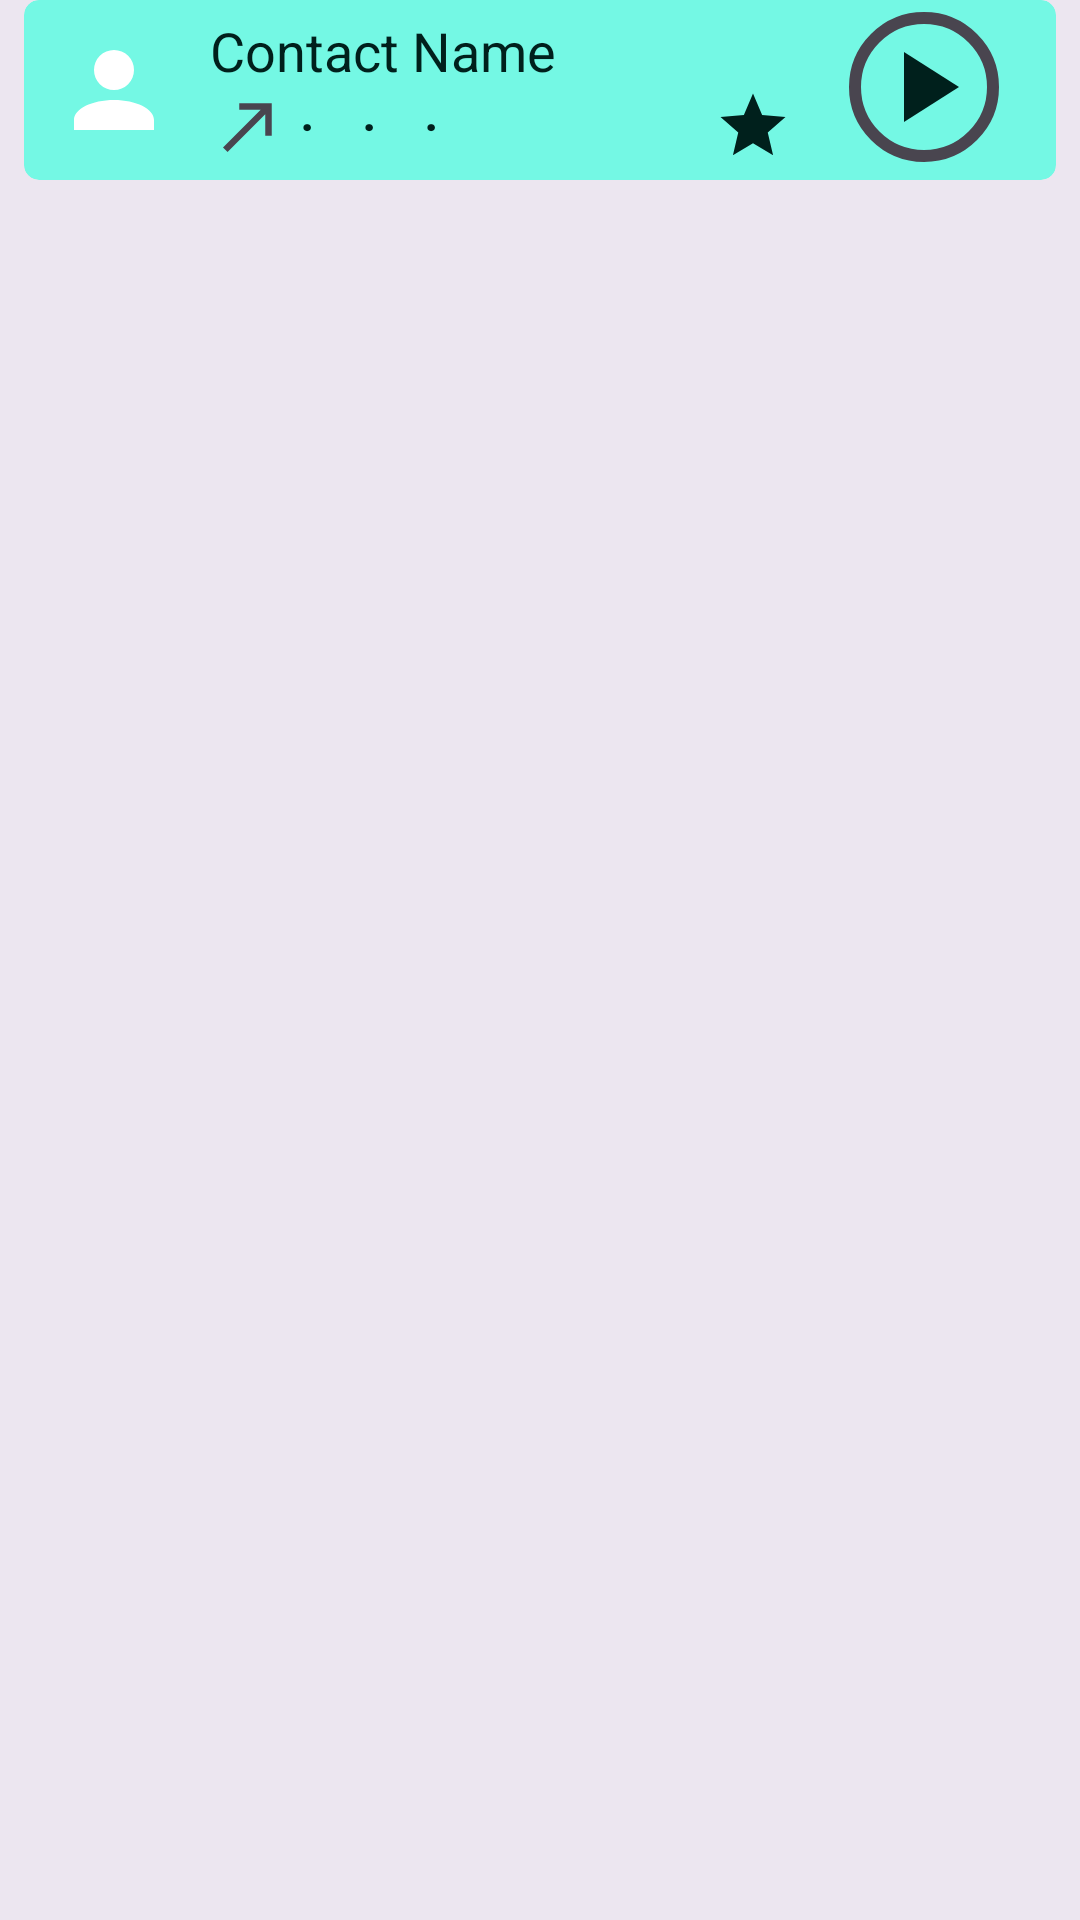

Produce the Android XML layout that renders to this screen, including the resource entries it uses.
<!-- AndroidManifest.xml: application theme Theme.AppTheme -->
<!-- res/layout/bottom_player_settings.xml -->
<?xml version="1.0" encoding="utf-8"?>
<androidx.constraintlayout.widget.ConstraintLayout xmlns:android="http://schemas.android.com/apk/res/android"
    xmlns:app="http://schemas.android.com/apk/res-auto"
    android:layout_width="match_parent"
    android:layout_height="match_parent">

    <include
        android:id="@+id/player"
        layout="@layout/bottom_player_info" />

    <androidx.fragment.app.FragmentContainerView
        android:id="@+id/settings_container"
        android:layout_width="match_parent"
        android:layout_height="0dp"
        android:layout_weight="1"
        android:layout_marginTop="4dp"
        app:layout_constraintBottom_toBottomOf="parent"
        app:layout_constraintTop_toBottomOf="@+id/player" />

</androidx.constraintlayout.widget.ConstraintLayout>
<!-- res/layout/bottom_player_info.xml (included above) -->
<?xml version="1.0" encoding="utf-8"?>
<com.google.android.material.card.MaterialCardView
    xmlns:android="http://schemas.android.com/apk/res/android"
    xmlns:app="http://schemas.android.com/apk/res-auto"
    android:id="@+id/playerCardView"
    android:layout_width="match_parent"
    android:layout_height="wrap_content"
    app:cardCornerRadius="5dp"
    android:layout_margin="8dp"
    style="?attr/materialCardViewFilledStyle"
    app:cardBackgroundColor="?attr/colorPrimaryContainer">
    <LinearLayout
        android:id="@+id/playerLayout"
        android:layout_width="match_parent"
        android:layout_height="60dp"
        android:orientation="horizontal"
        android:visibility="visible">

        <ImageView
            android:id="@+id/contactIconPlayer"
            android:layout_width="40dp"
            android:layout_height="match_parent"
            android:layout_marginStart="10dp"
            app:srcCompat="@drawable/ic_default_contact"/>

        <LinearLayout
            android:id="@+id/textLayoutPlayer"
            android:layout_width="0dp"
            android:layout_height="match_parent"
            android:layout_marginStart="12dp"
            android:layout_weight="1"
            android:gravity="center_vertical"
            android:orientation="vertical">

            <TextView
                android:id="@+id/contactNamePlayer"
                android:layout_width="match_parent"
                android:layout_height="wrap_content"
                android:ellipsize="end"
                android:maxLines="1"
                android:text="Contact Name"
                android:textSize="18sp"
                android:textColor="?attr/colorOnPrimaryContainer"/>

            <LinearLayout
                android:layout_width="match_parent"
                android:layout_height="wrap_content"
                android:orientation="horizontal">

                <ImageView
                    android:id="@+id/call_iconPlayer"
                    android:layout_width="26dp"
                    android:layout_height="26dp"
                    app:srcCompat="@drawable/ic_out" />

                <TextView
                    android:id="@+id/dividerSimPlayer"
                    style="@style/TextViewSubtitlePlayer"
                    android:textStyle="bold"
                    android:text="@string/divider"/>

                <TextView
                    android:id="@+id/simSlotPlayer"
                    style="@style/TextViewSubtitlePlayer"/>

                <TextView
                    android:id="@+id/dividerDatePlayer"
                    style="@style/TextViewSubtitlePlayer"
                    android:textStyle="bold"
                    android:text="@string/divider"/>

                <TextView
                    android:id="@+id/datePlayer"
                    style="@style/TextViewSubtitlePlayer"/>

                <TextView
                    android:id="@+id/dividerDurationPlayer"
                    style="@style/TextViewSubtitlePlayer"
                    android:text="@string/divider"
                    android:textStyle="bold"/>

                <TextView
                    android:id="@+id/durationPlayer"
                    style="@style/TextViewSubtitlePlayer"/>

                <View
                    android:layout_width="0dp"
                    android:layout_height="match_parent"
                    android:layout_weight="1" />

                <ImageView
                    android:id="@+id/starred_icon"
                    android:layout_width="26dp"
                    android:layout_height="26dp"
                    android:contentDescription="@string/starred"
                    app:srcCompat="@drawable/ic_star"
                    app:tint="?colorOnPrimaryContainer"
                    android:visibility="visible"/>

            </LinearLayout>
        </LinearLayout>

        <RelativeLayout
            android:id="@+id/RelativeLayoutLeftButton"
            android:layout_width="wrap_content"
            android:layout_height="wrap_content" >

            <com.google.android.material.progressindicator.CircularProgressIndicator
                android:id="@+id/playerProgressBar"
                android:layout_width="60dp"
                android:layout_height="60dp"
                app:indicatorSize="50dp"
                android:indeterminate="false"
                android:layout_centerVertical="true"
                android:layout_centerHorizontal="true"
                android:progress="50"
                android:progressTint="?attr/colorOnPrimaryContainer"
                app:indicatorColor="@color/cardview_dark_background"
                app:trackColor="?attr/colorControlNormal" />

            <com.google.android.material.button.MaterialButton
                android:id="@+id/playPauseButton"
                android:layout_width="wrap_content"
                android:layout_height="wrap_content"
                android:layout_centerVertical="true"
                android:layout_centerHorizontal="true"
                android:background="@android:color/transparent"
                app:icon="@drawable/ic_play"
                app:iconTint="?attr/colorOnPrimaryContainer"
                app:iconSize="40dp"
                android:insetLeft="0dp"
                android:insetTop="0dp"
                android:insetRight="0dp"
                android:insetBottom="0dp"
                app:iconGravity="textStart"
                app:iconPadding="0dp"/>
        </RelativeLayout>

    </LinearLayout>
</com.google.android.material.card.MaterialCardView>
<!-- resources referenced by this layout -->
<resources>
  <!-- drawable ic_default_contact (drawable) -->
  <vector xmlns:android="http://schemas.android.com/apk/res/android"
      android:width="24dp"
      android:height="24dp"
      android:viewportWidth="24"
      android:viewportHeight="24">
      <path
          android:fillColor="@android:color/white"
          android:pathData="M12,4A4,4 0 0,1 16,8A4,4 0 0,1 12,12A4,4 0 0,1 8,8A4,4 0 0,1 12,4M12,14C16.42,14 20,15.79 20,18V20H4V18C4,15.79 7.58,14 12,14Z" />
  </vector>
  <!-- drawable ic_out (drawable) -->
  <vector xmlns:android="http://schemas.android.com/apk/res/android"
      android:width="24dp"
      android:height="24dp"
      android:viewportWidth="24.0"
      android:viewportHeight="24.0"
      android:tint="?attr/colorControlNormal">
      <path
          android:fillColor="@android:color/white"
          android:pathData="M9,5v2h6.59L4,18.59 5.41,20 17,8.41V15h2V5z"/>
  </vector>
  <!-- drawable ic_star (drawable) -->
  <vector xmlns:android="http://schemas.android.com/apk/res/android"
      android:width="24dp"
      android:height="24dp"
      android:viewportWidth="24"
      android:viewportHeight="24">
  
      <path
          android:fillColor="@color/white"
          android:pathData="M12,17.27L18.18,21l-1.64,-7.03L22,9.24l-7.19,-0.61L12,2 9.19,8.63 2,9.24l5.46,4.73L5.82,21z" />
  
  </vector>
  <string name="divider" translatable="false">·</string>
  <string name="starred">Favourites</string>
  <style name="TextViewSubtitlePlayer">
          <item name="android:layout_width">wrap_content</item>
          <item name="android:layout_height">wrap_content</item>
          <item name="android:textSize">16sp</item>
          <item name="android:textColor">?attr/colorOnPrimaryContainer</item>
          <item name="android:layout_gravity">center_vertical</item>
          <item name="android:layout_marginLeft">4dp</item>
          <item name="android:layout_marginRight">4dp</item>
      </style>
  <color name="white">#FFFFFFFF</color>
  <color name="md_theme_light_primary">#006B5F</color>
  <color name="md_theme_light_onPrimary">#FFFFFF</color>
  <color name="md_theme_light_primaryContainer">#74F8E4</color>
  <color name="md_theme_light_onPrimaryContainer">#00201C</color>
  <color name="md_theme_light_secondary">#4A635E</color>
  <color name="md_theme_light_onSecondary">#FFFFFF</color>
  <color name="md_theme_light_secondaryContainer">#CCE8E2</color>
  <color name="md_theme_light_onSecondaryContainer">#06201C</color>
  <color name="md_theme_light_tertiary">#456179</color>
  <color name="md_theme_light_onTertiary">#FFFFFF</color>
  <color name="md_theme_light_tertiaryContainer">#CBE6FF</color>
  <color name="md_theme_light_onTertiaryContainer">#001E31</color>
  <color name="md_theme_light_error">#BA1A1A</color>
  <color name="md_theme_light_errorContainer">#FFDAD6</color>
  <color name="md_theme_light_onError">#FFFFFF</color>
  <color name="md_theme_light_onErrorContainer">#410002</color>
  <color name="md_theme_light_onBackground">#191C1B</color>
  <color name="md_theme_light_outline">#6F7976</color>
  <color name="md_theme_light_inverseOnSurface">#EFF1EF</color>
  <color name="md_theme_light_inverseSurface">#2D3130</color>
  <color name="md_theme_light_surface">#F7FAF8</color>
  <color name="md_theme_light_onSurface">#191C1B</color>
  <color name="md_theme_light_surfaceVariant">#DAE5E1</color>
  <color name="md_theme_light_onSurfaceVariant">#3F4946</color>
  <color name="md_theme_light_inversePrimary">#54DBC8</color>
  <style name="AppPreferenceThemeOverlay" parent="@style/PreferenceThemeOverlay">
          <item name="switchPreferenceCompatStyle">@style/AppSwitchPreference</item>
      </style>
  <style name="AppSwitchPreference" parent="@style/Preference.SwitchPreferenceCompat.Material">
          <item name="widgetLayout">@layout/preference_material_switch</item>
      </style>
</resources>
